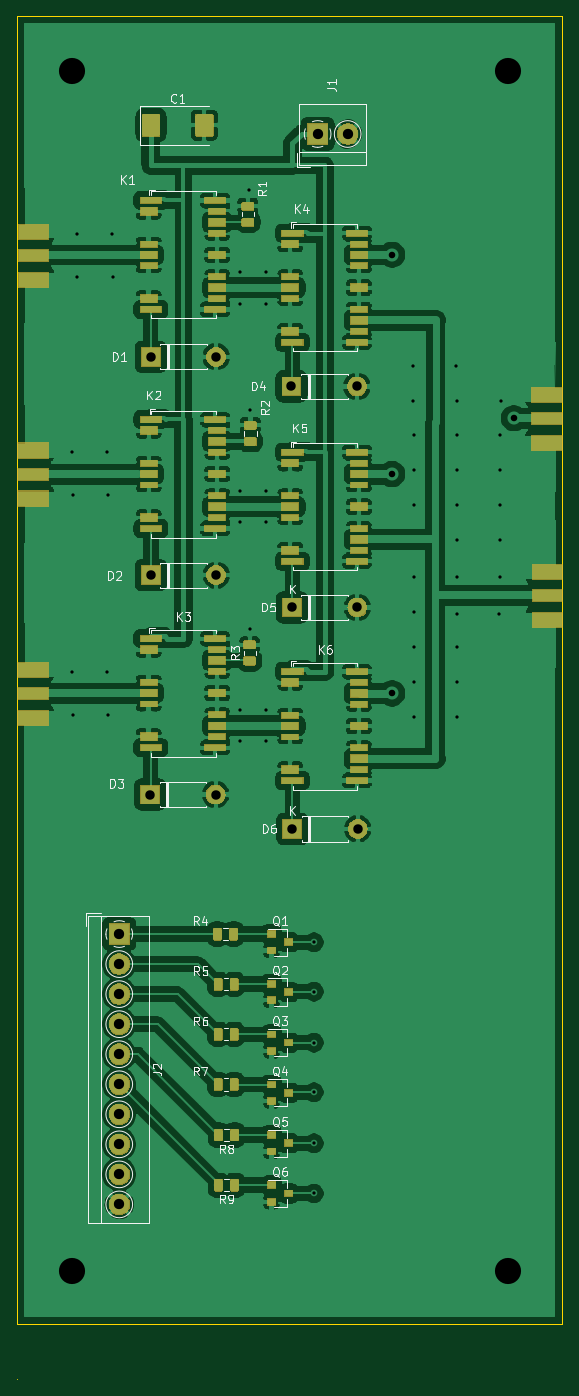
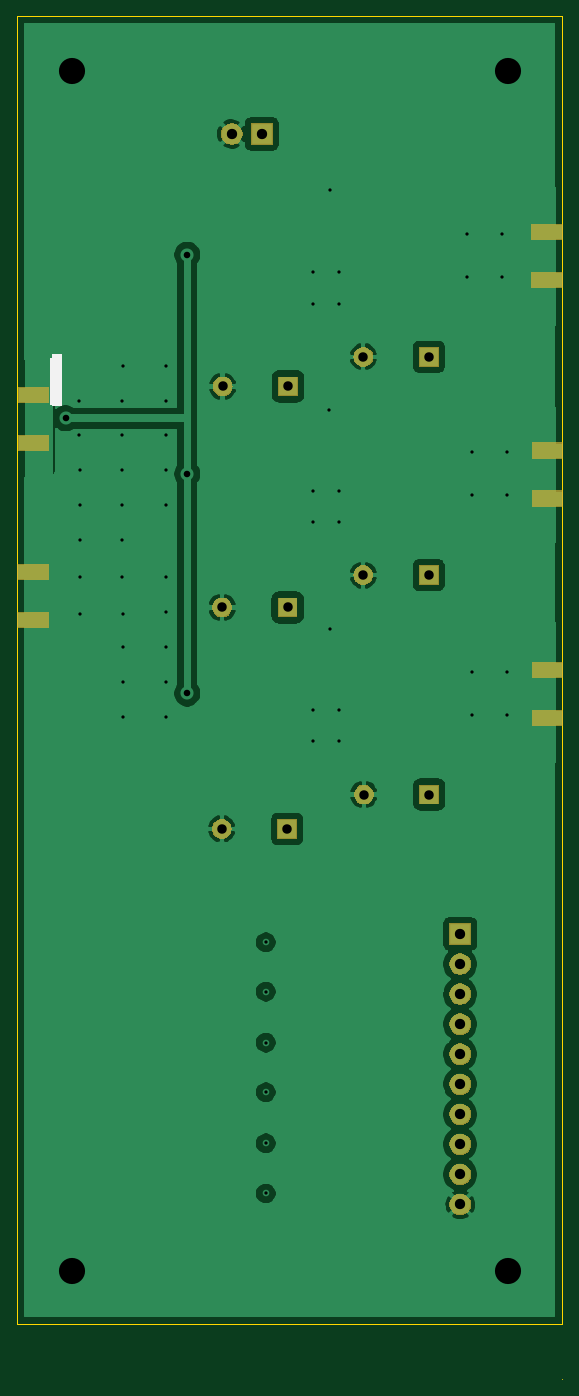
Circuit board: 11 layer files. Board 63.5 x 158.8 mm.
- bottom_copper: eth_sw_matrix_7-B_Cu.gbr (95184 bytes)
- bottom_mask: eth_sw_matrix_7-B_Mask.gbr (21568 bytes)
- bottom_silk: eth_sw_matrix_7-B_SilkS.gbr (1072 bytes)
- outline: eth_sw_matrix_7-Edge_Cuts.gbr (744 bytes)
- top_copper: eth_sw_matrix_7-F_Cu.gbr (383914 bytes)
- top_mask: eth_sw_matrix_7-F_Mask.gbr (79064 bytes)
- top_silk: eth_sw_matrix_7-F_SilkS.gbr (33875 bytes)
- inner_copper: eth_sw_matrix_7-In1_Cu.gbr (65753 bytes)
- inner_copper: eth_sw_matrix_7-In2_Cu.gbr (67833 bytes)
- drill: eth_sw_matrix_7-NPTH.drl (272 bytes)
- drill: eth_sw_matrix_7-PTH.drl (1611 bytes)

=== bottom_copper: eth_sw_matrix_7-B_Cu.gbr (95184 bytes, source omitted) ===
=== bottom_mask: eth_sw_matrix_7-B_Mask.gbr (21568 bytes, source omitted) ===
=== bottom_silk: eth_sw_matrix_7-B_SilkS.gbr ===
G04 #@! TF.GenerationSoftware,KiCad,Pcbnew,(5.1.4)-1*
G04 #@! TF.CreationDate,2020-06-15T02:55:38-04:00*
G04 #@! TF.ProjectId,eth_sw_matrix_7,6574685f-7377-45f6-9d61-747269785f37,rev?*
G04 #@! TF.SameCoordinates,Original*
G04 #@! TF.FileFunction,Legend,Bot*
G04 #@! TF.FilePolarity,Positive*
%FSLAX46Y46*%
G04 Gerber Fmt 4.6, Leading zero omitted, Abs format (unit mm)*
G04 Created by KiCad (PCBNEW (5.1.4)-1) date 2020-06-15 02:55:38*
%MOMM*%
%LPD*%
G04 APERTURE LIST*
%ADD10C,0.100000*%
G04 APERTURE END LIST*
D10*
G36*
X180289200Y-113792000D02*
G01*
X179070000Y-113792000D01*
X179070000Y-108356400D01*
X180289200Y-108356400D01*
X180289200Y-113792000D01*
G37*
X180289200Y-113792000D02*
X179070000Y-113792000D01*
X179070000Y-108356400D01*
X180289200Y-108356400D01*
X180289200Y-113792000D01*
G36*
X180136800Y-113842800D02*
G01*
X179070000Y-113842800D01*
X179070000Y-107899200D01*
X180136800Y-107899200D01*
X180136800Y-113842800D01*
G37*
X180136800Y-113842800D02*
X179070000Y-113842800D01*
X179070000Y-107899200D01*
X180136800Y-107899200D01*
X180136800Y-113842800D01*
M02*

=== outline: eth_sw_matrix_7-Edge_Cuts.gbr ===
G04 #@! TF.GenerationSoftware,KiCad,Pcbnew,(5.1.4)-1*
G04 #@! TF.CreationDate,2020-06-15T02:55:39-04:00*
G04 #@! TF.ProjectId,eth_sw_matrix_7,6574685f-7377-45f6-9d61-747269785f37,rev?*
G04 #@! TF.SameCoordinates,Original*
G04 #@! TF.FileFunction,Profile,NP*
%FSLAX46Y46*%
G04 Gerber Fmt 4.6, Leading zero omitted, Abs format (unit mm)*
G04 Created by KiCad (PCBNEW (5.1.4)-1) date 2020-06-15 02:55:39*
%MOMM*%
%LPD*%
G04 APERTURE LIST*
%ADD10C,0.050000*%
G04 APERTURE END LIST*
D10*
X120650000Y-68580000D02*
X120650000Y-220980000D01*
X184150000Y-68580000D02*
X184150000Y-220980000D01*
X120650000Y-227330000D02*
X120650000Y-227330000D01*
X120650000Y-68580000D02*
X184150000Y-68580000D01*
X120650000Y-220980000D02*
X184150000Y-220980000D01*
M02*

=== top_copper: eth_sw_matrix_7-F_Cu.gbr (383914 bytes, source omitted) ===
=== top_mask: eth_sw_matrix_7-F_Mask.gbr (79064 bytes, source omitted) ===
=== top_silk: eth_sw_matrix_7-F_SilkS.gbr (33875 bytes, source omitted) ===
=== inner_copper: eth_sw_matrix_7-In1_Cu.gbr (65753 bytes, source omitted) ===
=== inner_copper: eth_sw_matrix_7-In2_Cu.gbr (67833 bytes, source omitted) ===
=== drill: eth_sw_matrix_7-NPTH.drl ===
M48
; DRILL file {KiCad (5.1.4)-1} date 5/19/2020 2:46:30 AM
; FORMAT={-:-/ absolute / inch / decimal}
; #@! TF.CreationDate,2020-05-19T02:46:30-04:00
; #@! TF.GenerationSoftware,Kicad,Pcbnew,(5.1.4)-1
; #@! TF.FileFunction,NonPlated,1,4,NPTH
FMAT,2
INCH
%
G90
G05
T0
M30

=== drill: eth_sw_matrix_7-PTH.drl ===
M48
; DRILL file {KiCad (5.1.4)-1} date 5/19/2020 2:46:30 AM
; FORMAT={-:-/ absolute / inch / decimal}
; #@! TF.CreationDate,2020-05-19T02:46:30-04:00
; #@! TF.GenerationSoftware,Kicad,Pcbnew,(5.1.4)-1
; #@! TF.FileFunction,Plated,1,4,PTH
FMAT,2
INCH
T1C0.0150
T2C0.0300
T3C0.0433
T4C0.0472
T5C0.1200
%
G90
G05
T1
X5.002Y-4.698
X5.002Y-5.708
X5.004Y-4.894
X5.004Y-5.904
X5.024Y-3.698
X5.026Y-3.894
X5.164Y-4.698
X5.164Y-5.708
X5.166Y-4.894
X5.166Y-5.904
X5.186Y-3.698
X5.188Y-3.894
X5.772Y-3.874
X5.772Y-4.02
X5.772Y-4.876
X5.772Y-5.022
X5.772Y-5.88
X5.772Y-6.026
X5.814Y-3.499
X5.8157Y-5.512
X5.8197Y-4.506
X5.892Y-3.874
X5.892Y-4.02
X5.892Y-4.876
X5.892Y-5.022
X5.892Y-5.88
X5.892Y-6.026
X6.11Y-6.948
X6.11Y-7.174
X6.11Y-7.408
X6.11Y-7.636
X6.11Y-7.87
X6.11Y-8.1
X6.566Y-4.304
X6.566Y-4.464
X6.568Y-4.622
X6.568Y-4.782
X6.568Y-4.942
X6.568Y-5.274
X6.568Y-5.434
X6.568Y-5.594
X6.568Y-5.754
X6.568Y-5.914
X6.764Y-4.304
X6.766Y-5.444
X6.766Y-5.594
X6.766Y-5.754
X6.766Y-5.914
X6.768Y-4.464
X6.768Y-4.622
X6.768Y-4.782
X6.768Y-4.942
X6.768Y-5.102
X6.768Y-5.274
X6.962Y-5.444
X6.964Y-4.782
X6.964Y-4.942
X6.964Y-5.102
X6.964Y-5.274
X6.966Y-4.622
X6.968Y-4.464
T2
X6.47Y-3.794
X6.47Y-4.8
X6.47Y-5.806
X7.028Y-4.544
T3
X6.01Y-5.412
X6.31Y-5.412
X5.3627Y-5.264
X5.6627Y-5.264
X5.36Y-6.27
X5.66Y-6.27
X5.362Y-4.262
X5.662Y-4.262
X6.008Y-4.398
X6.308Y-4.398
X6.012Y-6.428
X6.312Y-6.428
T4
X6.128Y-3.24
X6.2658Y-3.24
X5.218Y-6.91
X5.218Y-7.0478
X5.218Y-7.1856
X5.218Y-7.3234
X5.218Y-7.4612
X5.218Y-7.599
X5.218Y-7.7368
X5.218Y-7.8746
X5.218Y-8.0124
X5.218Y-8.1502
T5
X5.0Y-2.95
X5.0Y-8.455
X7.0Y-2.95
X7.0Y-8.455
T0
M30

